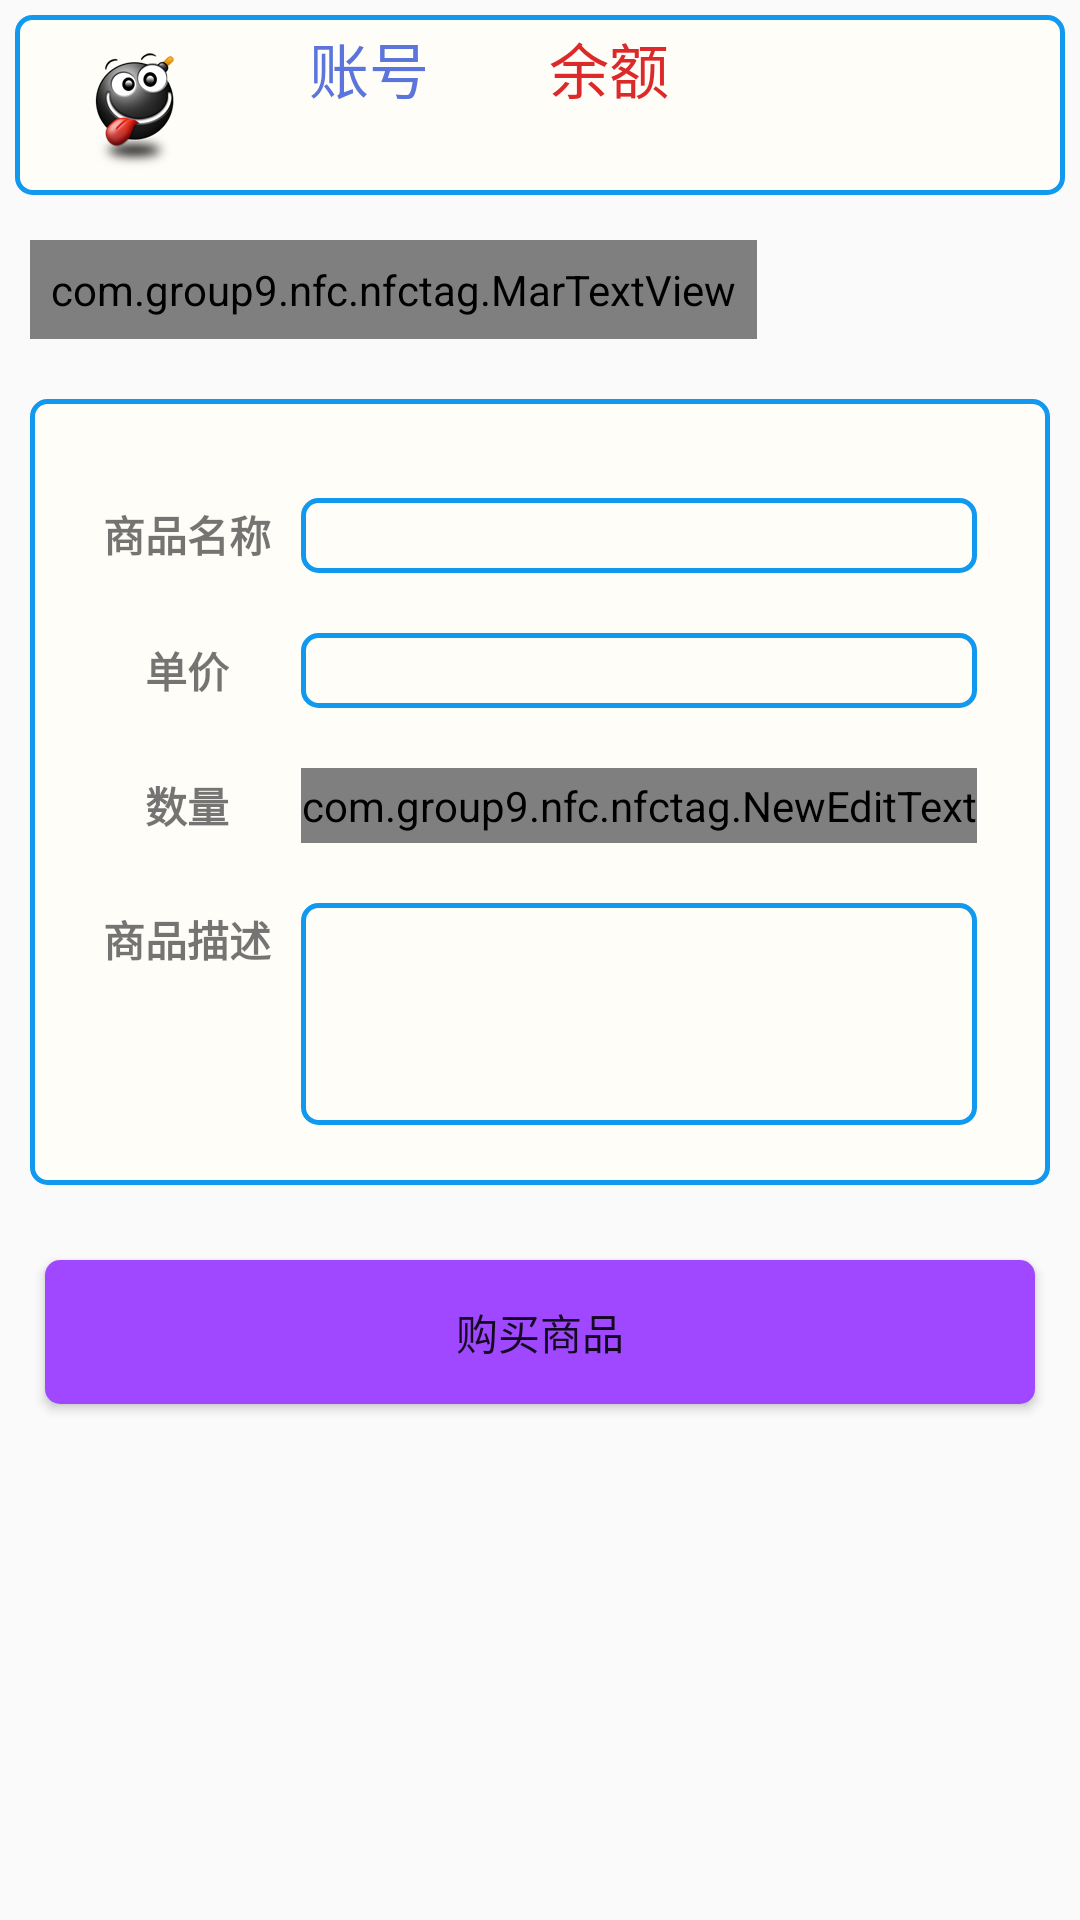

Write the Android layout XML for this screen, with the resource values it uses.
<!-- AndroidManifest.xml: application theme AppTheme -->
<!-- res/layout/fragment_pay.xml -->
<LinearLayout xmlns:android="http://schemas.android.com/apk/res/android"
    android:id="@+id/account"
    android:layout_width="fill_parent"
    android:layout_height="fill_parent"
    android:orientation="vertical">

    <LinearLayout
        android:layout_width="fill_parent"
        android:layout_height="60dp"
        android:layout_margin="5dp"
        android:background="@drawable/editsharp"
        android:orientation="horizontal">

        <ImageView
            android:id="@+id/accountImage"
            android:layout_width="50dp"
            android:layout_height="fill_parent"
            android:layout_marginStart="15dp"
            android:src="@drawable/images" />

        <LinearLayout
            android:layout_width="wrap_content"
            android:layout_height="wrap_content"
            android:layout_marginStart="30dp"
            android:orientation="vertical">

            <TextView
                android:layout_width="wrap_content"
                android:layout_height="wrap_content"
                android:layout_gravity="top"
                android:text="@string/account"
                android:textColor="#ff5b75dc"
                android:textSize="20sp" />

            <TextView
                android:id="@+id/accountName"
                android:layout_width="wrap_content"
                android:layout_height="wrap_content"
                android:textColor="#ff5b75dc"
                android:textSize="20sp" />
        </LinearLayout>

        <LinearLayout
            android:layout_width="wrap_content"
            android:layout_height="wrap_content"
            android:layout_marginStart="40dp"
            android:orientation="vertical">

            <TextView
                android:layout_width="wrap_content"
                android:layout_height="wrap_content"
                android:layout_gravity="top"
                android:text="@string/balance"
                android:textColor="#ffdc2929"
                android:textSize="20sp" />

            <TextView
                android:id="@+id/accountBalance"
                android:layout_width="wrap_content"
                android:layout_height="wrap_content"
                android:textColor="#ffdc2929"
                android:textSize="20sp" />
        </LinearLayout>
    </LinearLayout>

    <com.group9.nfc.nfctag.MarTextView
        android:id="@+id/hint_text"
        android:layout_width="wrap_content"
        android:layout_height="wrap_content"
        android:layout_margin="10dp"
        android:background="@drawable/editsharp"
        android:ellipsize="marquee"
        android:focusable="true"
        android:focusableInTouchMode="true"
        android:gravity="center"
        android:marqueeRepeatLimit="marquee_forever"
        android:padding="7dp"
        android:scrollHorizontally="true"
        android:singleLine="true"
        android:text="@string/item_hint_1"
        android:textSize="20sp" />

    <TableLayout
        android:layout_width="fill_parent"
        android:layout_height="wrap_content"
        android:layout_margin="10dp"
        android:background="@drawable/editsharp"
        android:gravity="center|top"
        android:paddingBottom="20dp"
        android:stretchColumns="0,3">

        <TableRow android:layout_marginTop="30dp">

            <TextView />

            <TextView
                android:layout_width="wrap_content"
                android:layout_height="wrap_content"
                android:text="@string/item_name"
                android:textStyle="bold" />

            <TextView
                android:id="@+id/item_name"
                android:layout_width="wrap_content"
                android:layout_height="wrap_content"
                android:layout_marginStart="10dp"
                android:background="@drawable/editsharp"
                android:gravity="center"
                android:minWidth="150dp"
                android:singleLine="true" />

            <TextView />

        </TableRow>

        <TableRow android:layout_marginTop="20dp">

            <TextView />

            <TextView
                android:layout_width="wrap_content"
                android:layout_height="wrap_content"
                android:layout_gravity="center"
                android:text="@string/item_price"
                android:textStyle="bold" />

            <TextView
                android:id="@+id/item_price"
                android:layout_width="wrap_content"
                android:layout_height="wrap_content"
                android:layout_marginStart="10dp"
                android:background="@drawable/editsharp"
                android:gravity="center"
                android:minWidth="150dp"
                android:singleLine="true" />

            <TextView />

        </TableRow>

        <TableRow android:layout_marginTop="20dp">

            <TextView />

            <TextView
                android:layout_width="wrap_content"
                android:layout_height="wrap_content"
                android:layout_gravity="center"
                android:text="@string/item_number"
                android:textStyle="bold" />

            <include
                android:id="@+id/layout"
                layout="@layout/edittext"
                android:layout_width="wrap_content"
                android:layout_height="wrap_content"
                android:layout_marginLeft="10dp" />

            <TextView />

        </TableRow>

        <TableRow android:layout_marginTop="20dp">

            <TextView />

            <TextView
                android:layout_width="wrap_content"
                android:layout_height="wrap_content"
                android:text="@string/description"
                android:textStyle="bold" />

            <TextView
                android:id="@+id/item_description"
                android:layout_width="wrap_content"
                android:layout_height="wrap_content"
                android:layout_marginStart="10dp"
                android:background="@drawable/editsharp"
                android:gravity="top"
                android:minLines="4"
                android:minWidth="150dp" />

            <TextView />

        </TableRow>
    </TableLayout>
    <Button
        android:id="@+id/item_buy"
        android:layout_margin="15dp"
        android:background="@drawable/button_style"
        android:layout_width="fill_parent"
        android:layout_height="wrap_content"
        android:layout_gravity="center|bottom"
        android:text="@string/item_buy" />
</LinearLayout>
<!-- res/layout/edittext.xml (included above) -->
<com.group9.nfc.nfctag.NewEditText
    xmlns:android="http://schemas.android.com/apk/res/android"
    android:id="@+id/samrtText"
    android:layout_width="150dp"
    android:layout_height="wrap_content"
    android:layout_centerHorizontal="true"
    android:layout_marginTop="30dp"
    android:layout_marginStart="10dp"
    android:background="@drawable/editsharp"
    android:drawableLeft="@drawable/minus"
    android:drawableRight="@drawable/plus"
    android:gravity="center" />
<!-- resources referenced by this layout -->
<resources>
  <!-- drawable button_style (drawable) -->
  <?xml version="1.0" encoding="utf-8"?>
  <shape xmlns:android="http://schemas.android.com/apk/res/android"
      android:shape="rectangle">
      
      <solid android:color="#ffa048ff" />
      
      
      <corners android:radius="5dip" />
  
      
      <padding
          android:bottom="10dp"
          android:left="10dp"
          android:right="10dp"
          android:top="10dp" />
  </shape>
  <!-- drawable editsharp (drawable) -->
  <?xml version="1.0" encoding="utf-8"?>
  <shape xmlns:android="http://schemas.android.com/apk/res/android"
      android:shape="rectangle" >
  
      
  
      <padding
          android:bottom="3dp"
          android:left="3dp"
          android:right="3dp"
          android:top="3dp" />
      
      <corners android:radius="5dp" />
  
      <stroke
          android:width="5px"
          android:color="#1199EF" />
  
      <solid android:color="#fffffdf8" />
  
  </shape>
  <!-- drawable images: png bitmap (drawable, 12472 bytes) -->
  <!-- drawable minus: png bitmap (drawable, 3041 bytes) -->
  <!-- drawable plus: png bitmap (drawable, 1679 bytes) -->
  <string name="account">账号</string>
  <string name="balance">余额</string>
  <string name="description">商品描述</string>
  <string name="item_buy">购买商品</string>
  <string name="item_hint_1">提示：将手机放置芯片附近读取商品相关信息~</string>
  <string name="item_name">商品名称</string>
  <string name="item_number">数量</string>
  <string name="item_price">单价</string>
  <style name="AppTheme" parent="Theme.AppCompat.Light.DarkActionBar">
          
          <item name="android:actionBarStyle">@style/MyActionBar</item>
      </style>
  <style name="MyActionBar" parent="@android:style/Widget.Holo.Light.ActionBar">
          <item name="android:background">@drawable/actionbar_background</item>
      </style>
  <!-- drawable actionbar_background (drawable) -->
  <?xml version="1.0" encoding="utf-8"?>
  <shape xmlns:android="http://schemas.android.com/apk/res/android">
      <solid android:color="#ffa048ff"/>
  </shape>
</resources>
